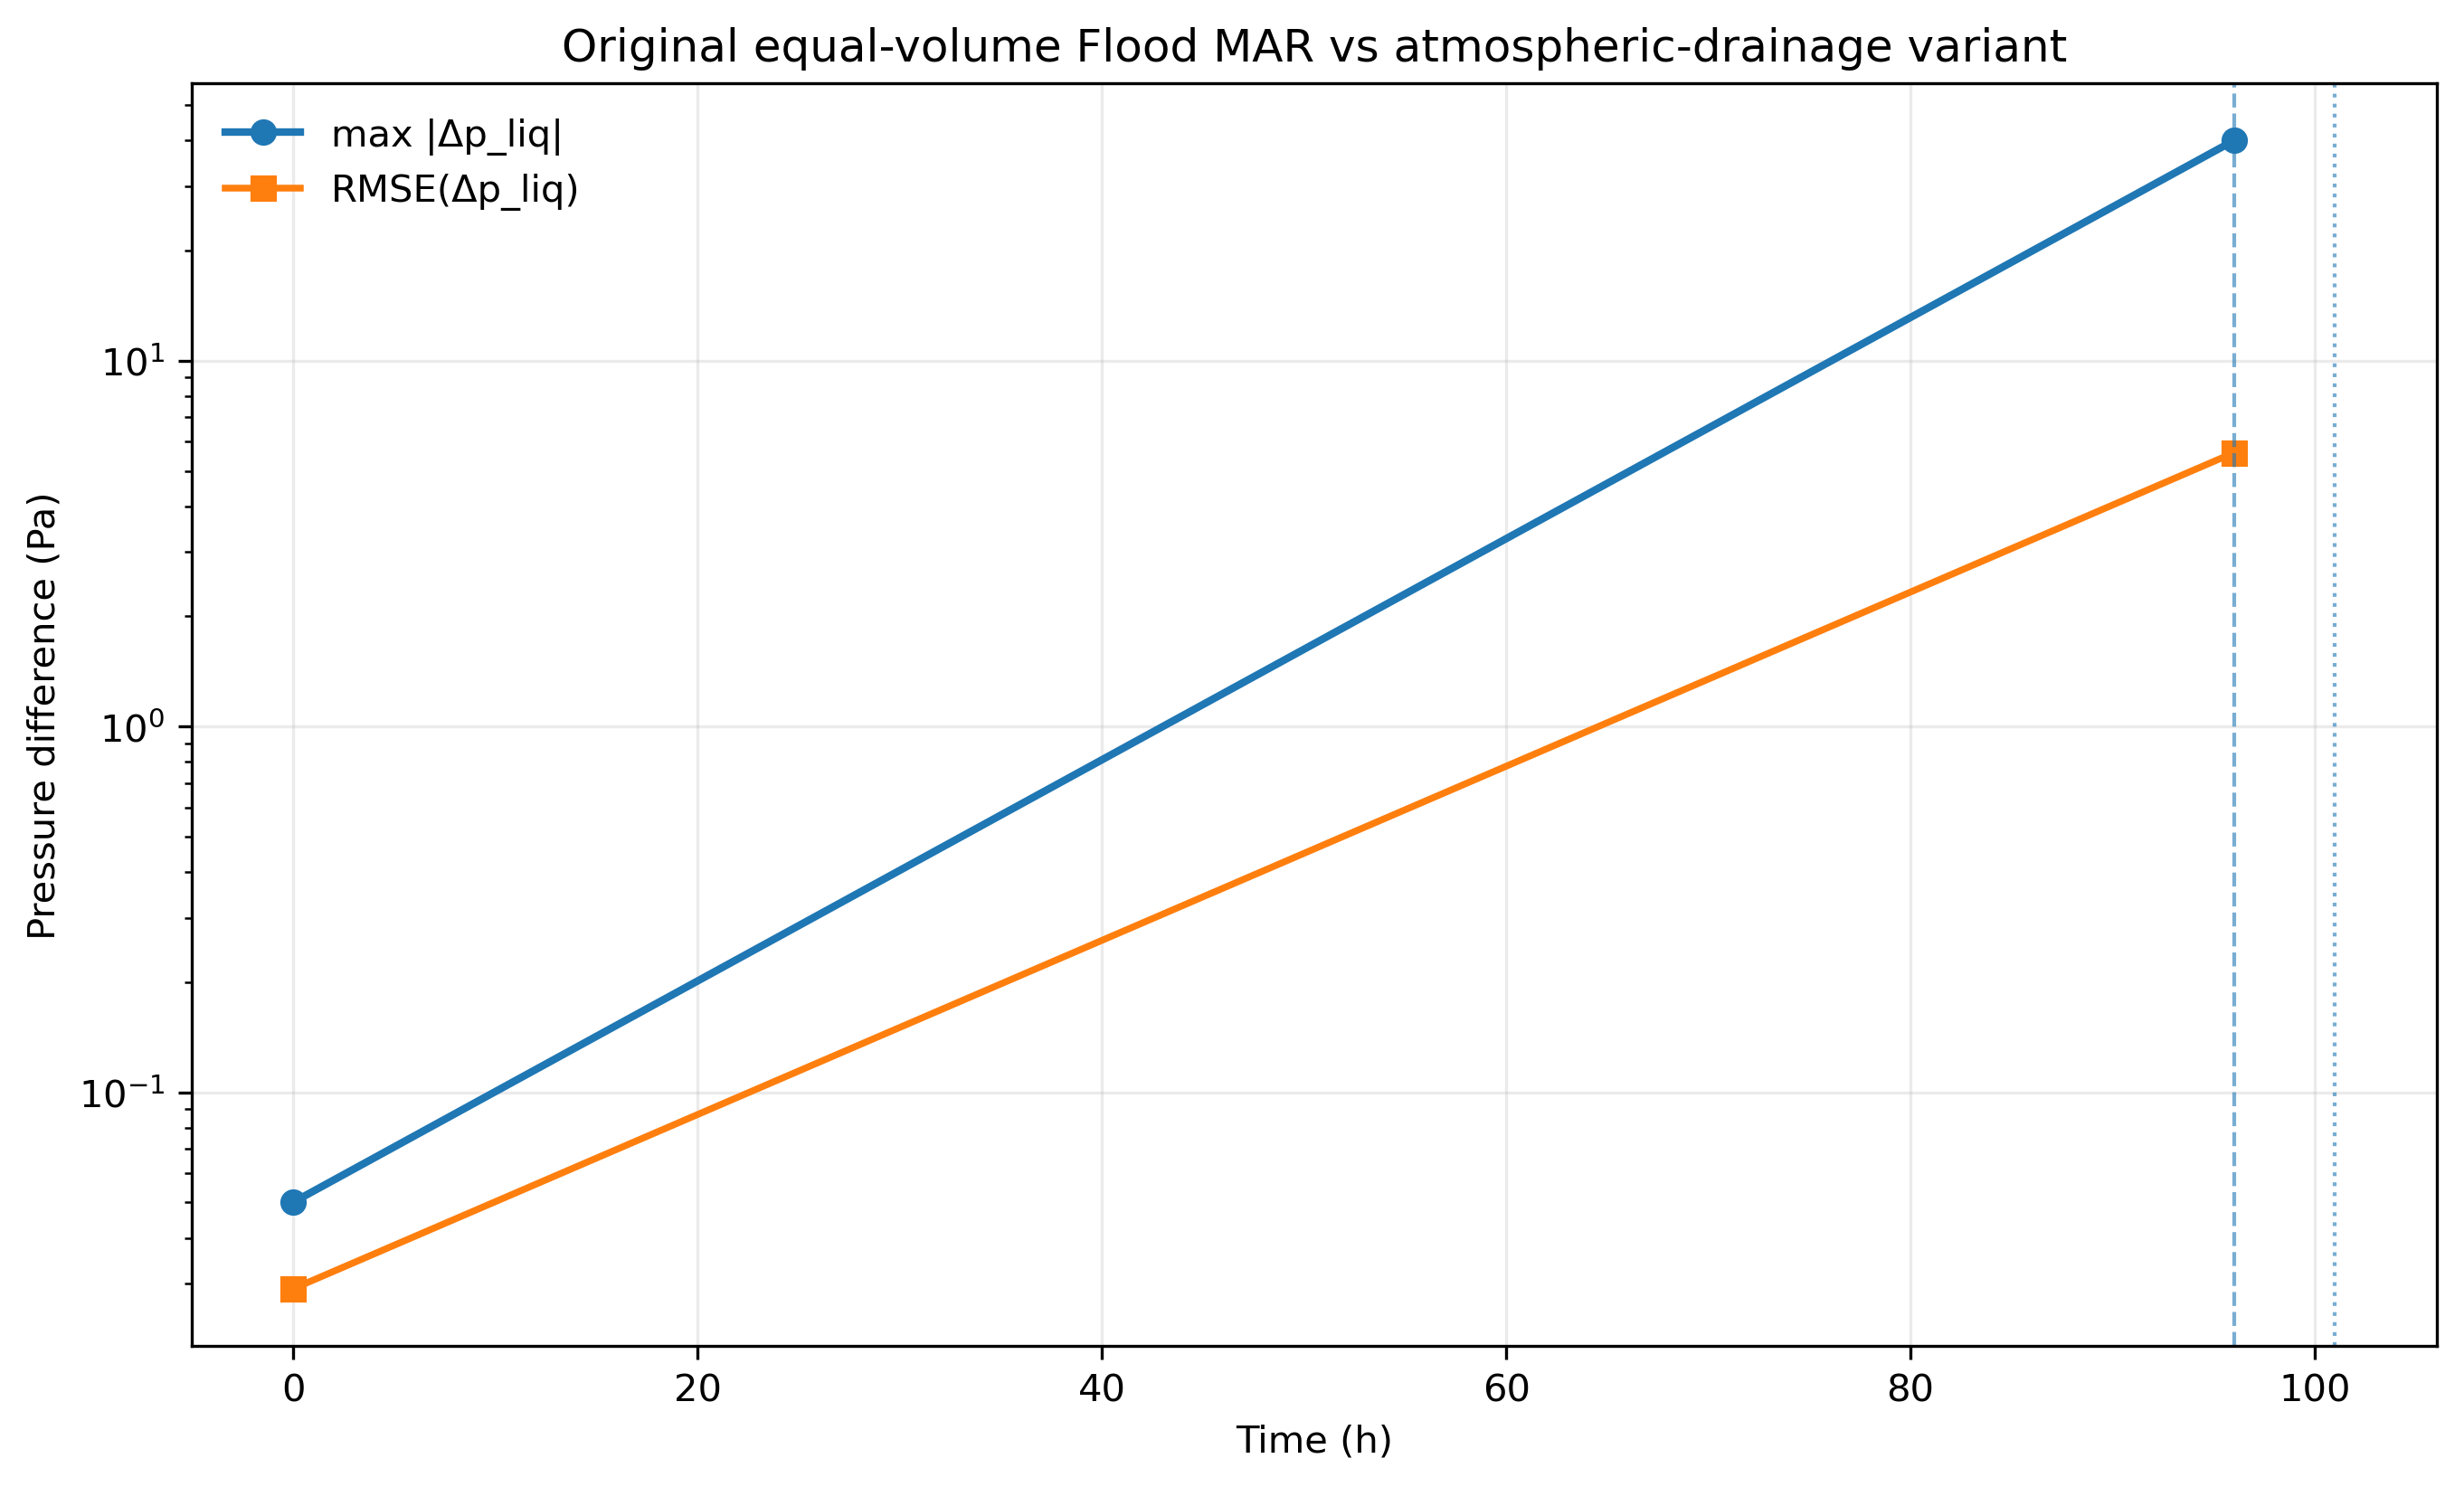

The data file committed next to this chart (first rows):
time_h, field, n, max_abs, mean_abs, rmse, max_rel, mean_rel, original_vtu, atmospheric_vtu
0.0, p_liq, 27548, 0.05013, 0.02519, 0.02907, 5.77219080908534e-07, 2.6977913922777544e-07, /Users/zhaozhe/Documents/GitHub/floof_dr…, /Users/zhaozhe/Downloads/floodmar_drain_…
0.0, mob_liq, 27548, 0.000462, 1.81925490194941e-05, 5.696075845955849e-05, 3.7874845857409053e-06, 8.860979677050844e-07, /Users/zhaozhe/Documents/GitHub/floof_dr…, /Users/zhaozhe/Downloads/floodmar_drain_…
0.0, rho_liq, 27548, 0.0005184, 0.0002524, 0.0002826, 5.199618641208462e-07, 2.53179965497174e-07, /Users/zhaozhe/Documents/GitHub/floof_dr…, /Users/zhaozhe/Downloads/floodmar_drain_…
0.0, S_liq, 27548, 5.203891588756449e-07, 2.426814490577046e-07, 2.8262854385225643e-07, 1.8161061665283747e-06, 5.740916514574803e-07, /Users/zhaozhe/Documents/GitHub/floof_dr…, /Users/zhaozhe/Downloads/floodmar_drain_…
96.0, p_liq, 27548, 39.95, 3.916, 5.6, 0.0002867, 2.442959048571598e-05, /Users/zhaozhe/Documents/GitHub/floof_dr…, /Users/zhaozhe/Downloads/floodmar_drain_…
96.0, mob_liq, 27548, 10.46, 0.02259, 0.22, 0.03806, 0.0001648, /Users/zhaozhe/Documents/GitHub/floof_dr…, /Users/zhaozhe/Downloads/floodmar_drain_…
96.0, rho_liq, 27548, 0.0005477, 0.0002513, 0.0002901, 5.492505673832908e-07, 2.5204900379993296e-07, /Users/zhaozhe/Documents/GitHub/floof_dr…, /Users/zhaozhe/Downloads/floodmar_drain_…
96.0, S_liq, 27548, 0.005707, 1.1570898731408595e-05, 9.341063112789208e-05, 0.007604, 2.1577564947203334e-05, /Users/zhaozhe/Documents/GitHub/floof_dr…, /Users/zhaozhe/Downloads/floodmar_drain_…
